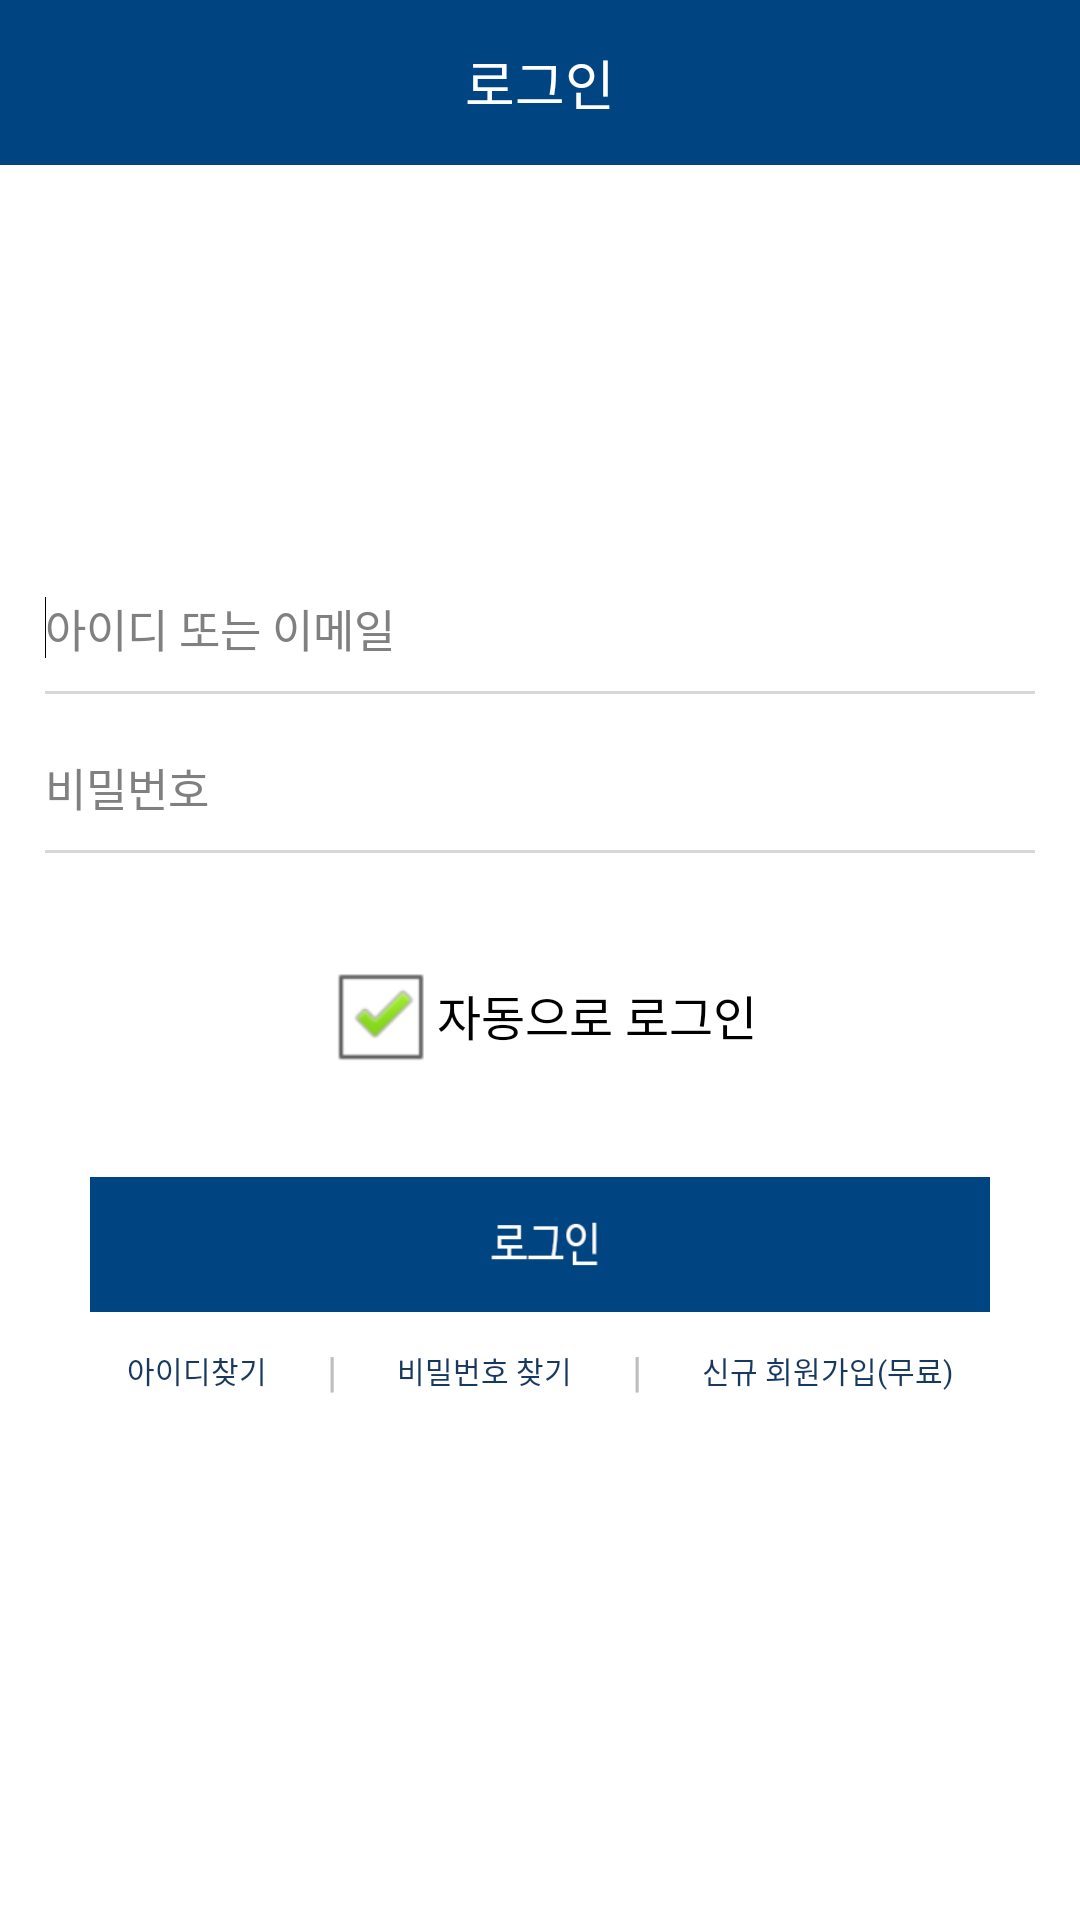

Android layout source for this screen:
<!-- AndroidManifest.xml: application theme android:Theme.NoTitleBar -->
<!-- res/layout/login1th_2000.xml -->
<?xml version="1.0" encoding="utf-8"?>
<LinearLayout 
    xmlns:android="http://schemas.android.com/apk/res/android"
    xmlns:tools="http://schemas.android.com/tools"
    android:id="@+id/all"
    android:layout_width="fill_parent"
    android:layout_height="fill_parent"
    android:orientation="vertical" >

    <LinearLayout
        android:id="@+id/rightToleft"
        android:layout_width="fill_parent"
        android:layout_height="0dp"
        android:layout_weight="1"
        android:background="#ffffffff"
        android:orientation="vertical" >

        <LinearLayout
            android:layout_width="match_parent"
            android:layout_height="55dp"
            android:layout_weight="0"
            android:background="@color/colorAccent">

            <LinearLayout
                android:layout_width="wrap_content"
                android:layout_height="match_parent"
                android:layout_weight="1"
                android:gravity="left"
                android:orientation="horizontal">

                <ImageView
                    android:id="@+id/imageView1"
                    android:layout_width="wrap_content"
                    android:layout_height="match_parent"
                    android:layout_gravity="left|center_vertical"
                    
                    android:visibility="invisible"
                    />
            </LinearLayout>

            <LinearLayout
                android:layout_width="wrap_content"
                android:layout_height="match_parent"
                android:layout_weight="1"
                android:gravity="center_vertical|center"
                android:orientation="horizontal">

                <TextView
                    android:id="@+id/textView4"
                    android:layout_width="wrap_content"
                    android:layout_height="wrap_content"
                    android:layout_weight="1"
                    android:gravity="center"
                    android:text="로그인"
                    android:textColor="@color/color_white"
                    android:textSize="18sp" />
            </LinearLayout>

            <LinearLayout
                android:layout_width="wrap_content"
                android:layout_height="match_parent"
                android:layout_weight="1"
                android:gravity="right"
                android:orientation="horizontal">

                <ImageView
                    android:id="@+id/imageView"
                    android:layout_width="wrap_content"
                    android:layout_height="wrap_content"
                    android:layout_gravity="right|center_vertical"
                    
                    android:visibility="invisible"
                    />
            </LinearLayout>

        </LinearLayout>

        <LinearLayout
            android:layout_width="match_parent"
            android:layout_height="match_parent"
            android:layout_weight="0"
            android:gravity="center"
            android:orientation="vertical">

            <ScrollView
                android:id="@+id/scrollView1"
                android:layout_width="350dp"
                android:layout_height="wrap_content"
                android:layout_weight="0"
                android:fadingEdge="none"
                android:paddingLeft="10dp"
                android:paddingTop="10dp">

                <LinearLayout
                    android:layout_width="fill_parent"
                    android:layout_height="wrap_content"
                    android:layout_gravity="center"
                    android:layout_marginBottom="10dp"
                    android:focusableInTouchMode="true"
                    android:gravity="center"
                    android:orientation="vertical"
                    android:paddingRight="10dp"
                    android:paddingBottom="10dp">

                    <LinearLayout
                        android:layout_width="match_parent"
                        android:layout_height="wrap_content"
                        android:orientation="vertical">

                        <EditText
                            android:id="@+id/email"
                            android:layout_width="match_parent"
                            android:layout_height="wrap_content"
                            android:layout_marginTop="10dp"
                            android:layout_marginBottom="10dp"
                            android:background="@drawable/edittextborder"
                            android:ems="10"
                            android:gravity="center_vertical"
                            android:hint="아이디 또는 이메일"
                            android:inputType="textEmailAddress"
                            android:scrollbars="vertical"
                            android:textSize="15sp">

                            <requestFocus />
                        </EditText>
                    </LinearLayout>

                    <LinearLayout
                        android:layout_width="match_parent"
                        android:layout_height="1dp"
                        android:layout_marginBottom="10dp"
                        android:background="@color/button_material_light"
                        android:orientation="vertical">

                    </LinearLayout>

                    <LinearLayout
                        android:layout_width="match_parent"
                        android:layout_height="match_parent"
                        android:orientation="vertical">

                        <EditText
                            android:id="@+id/pwd"
                            android:layout_width="match_parent"
                            android:layout_height="wrap_content"
                            android:layout_marginLeft="0dp"
                            android:layout_marginTop="10dp"
                            android:layout_marginRight="0dp"
                            android:layout_marginBottom="10dp"
                            android:background="@drawable/edittextborder"
                            android:ems="10"
                            android:gravity="center_vertical"
                            android:hint="비밀번호"
                            android:inputType="textPassword"
                            android:scrollbars="vertical"
                            android:textSize="15sp" />
                    </LinearLayout>

                    <LinearLayout
                        android:layout_width="match_parent"
                        android:layout_height="1dp"
                        android:layout_marginBottom="10dp"
                        android:background="@color/button_material_light"
                        android:orientation="vertical">

                    </LinearLayout>

                    <LinearLayout
                        android:id="@+id/LinearLayout03"
                        android:layout_width="fill_parent"
                        android:layout_height="wrap_content"
                        android:layout_marginBottom="10dp"
                        android:gravity="center"
                        android:orientation="vertical"
                        android:paddingTop="20dp">

                        <CheckBox
                            android:id="@+id/autoLoginChk"
                            android:layout_width="wrap_content"
                            android:layout_height="wrap_content"
                            android:layout_weight="1"
                            android:checked="true"
                            android:clickable="true"
                            android:text="자동으로 로그인"
                            android:textColor="#ff000000" />

                        <Button
                            android:id="@+id/loginBtn"
                            android:layout_width="300dp"
                            android:layout_height="45dp"
                            android:layout_marginTop="30dp"
                            android:background="@drawable/btn_log" />

                    </LinearLayout>

                    <LinearLayout
                        android:id="@+id/LinearLayout01"
                        android:layout_width="wrap_content"
                        android:layout_height="wrap_content"
                        android:gravity="center"
                        android:orientation="horizontal"
                        android:paddingTop="0dp">

                        <Button
                            android:id="@+id/find1Btn"
                            android:layout_width="wrap_content"
                            android:layout_height="wrap_content"
                            android:background="@drawable/edittextborder"
                            android:text="아이디찾기"
                            android:textColor="@color/univ_search_result_blue_text"
                            android:textSize="10dp" />

                        <TextView
                            android:id="@+id/textView"
                            android:layout_width="wrap_content"
                            android:layout_height="wrap_content"
                            android:layout_marginLeft="20dp"
                            android:layout_marginRight="20dp"
                            android:layout_weight="1"
                            android:text="|" />

                        <Button
                            android:id="@+id/find2Btn"
                            android:layout_width="wrap_content"
                            android:layout_height="wrap_content"
                            android:background="@drawable/edittextborder"
                            android:text="비밀번호 찾기"
                            android:textColor="@color/univ_search_result_blue_text"
                            android:textSize="10dp" />

                        <TextView
                            android:id="@+id/textView2"
                            android:layout_width="wrap_content"
                            android:layout_height="wrap_content"
                            android:layout_marginLeft="20dp"
                            android:layout_marginRight="20dp"
                            android:layout_weight="1"
                            android:text="|" />

                        <Button
                            android:id="@+id/joinBtn"
                            android:layout_width="wrap_content"
                            android:layout_height="wrap_content"
                            android:background="@drawable/edittextborder"
                            android:text="신규 회원가입(무료)"
                            android:textColor="@color/univ_search_result_blue_text"
                            android:textSize="10dp" />
                    </LinearLayout>

                    <LinearLayout
                        android:id="@+id/LinearLayout1"
                        android:layout_width="fill_parent"
                        android:layout_height="0dp"
                        android:layout_weight="1"
                        android:gravity="center"
                        android:orientation="horizontal"
                        android:paddingTop="20dp"></LinearLayout>

                </LinearLayout>
            </ScrollView>
        </LinearLayout>

    </LinearLayout>

</LinearLayout>
<!-- resources referenced by this layout -->
<resources>
  <color name="colorAccent">#004481</color>
  <color name="color_white">#ffffff</color>
  <color name="univ_search_result_blue_text">#17385F</color>
  <!-- drawable btn_log: png bitmap (drawable-ldpi, 1944 bytes) -->
  <!-- drawable edittextborder (drawable-ldpi) -->
  <?xml version="1.0" encoding="utf-8"?>
  <shape xmlns:android="http://schemas.android.com/apk/res/android">
      <solid android:color="#ffffffff"/>
      <stroke android:width="0px" android:color="#ffffffff" />
      <corners android:radius="5dip"/>
  </shape>
</resources>
